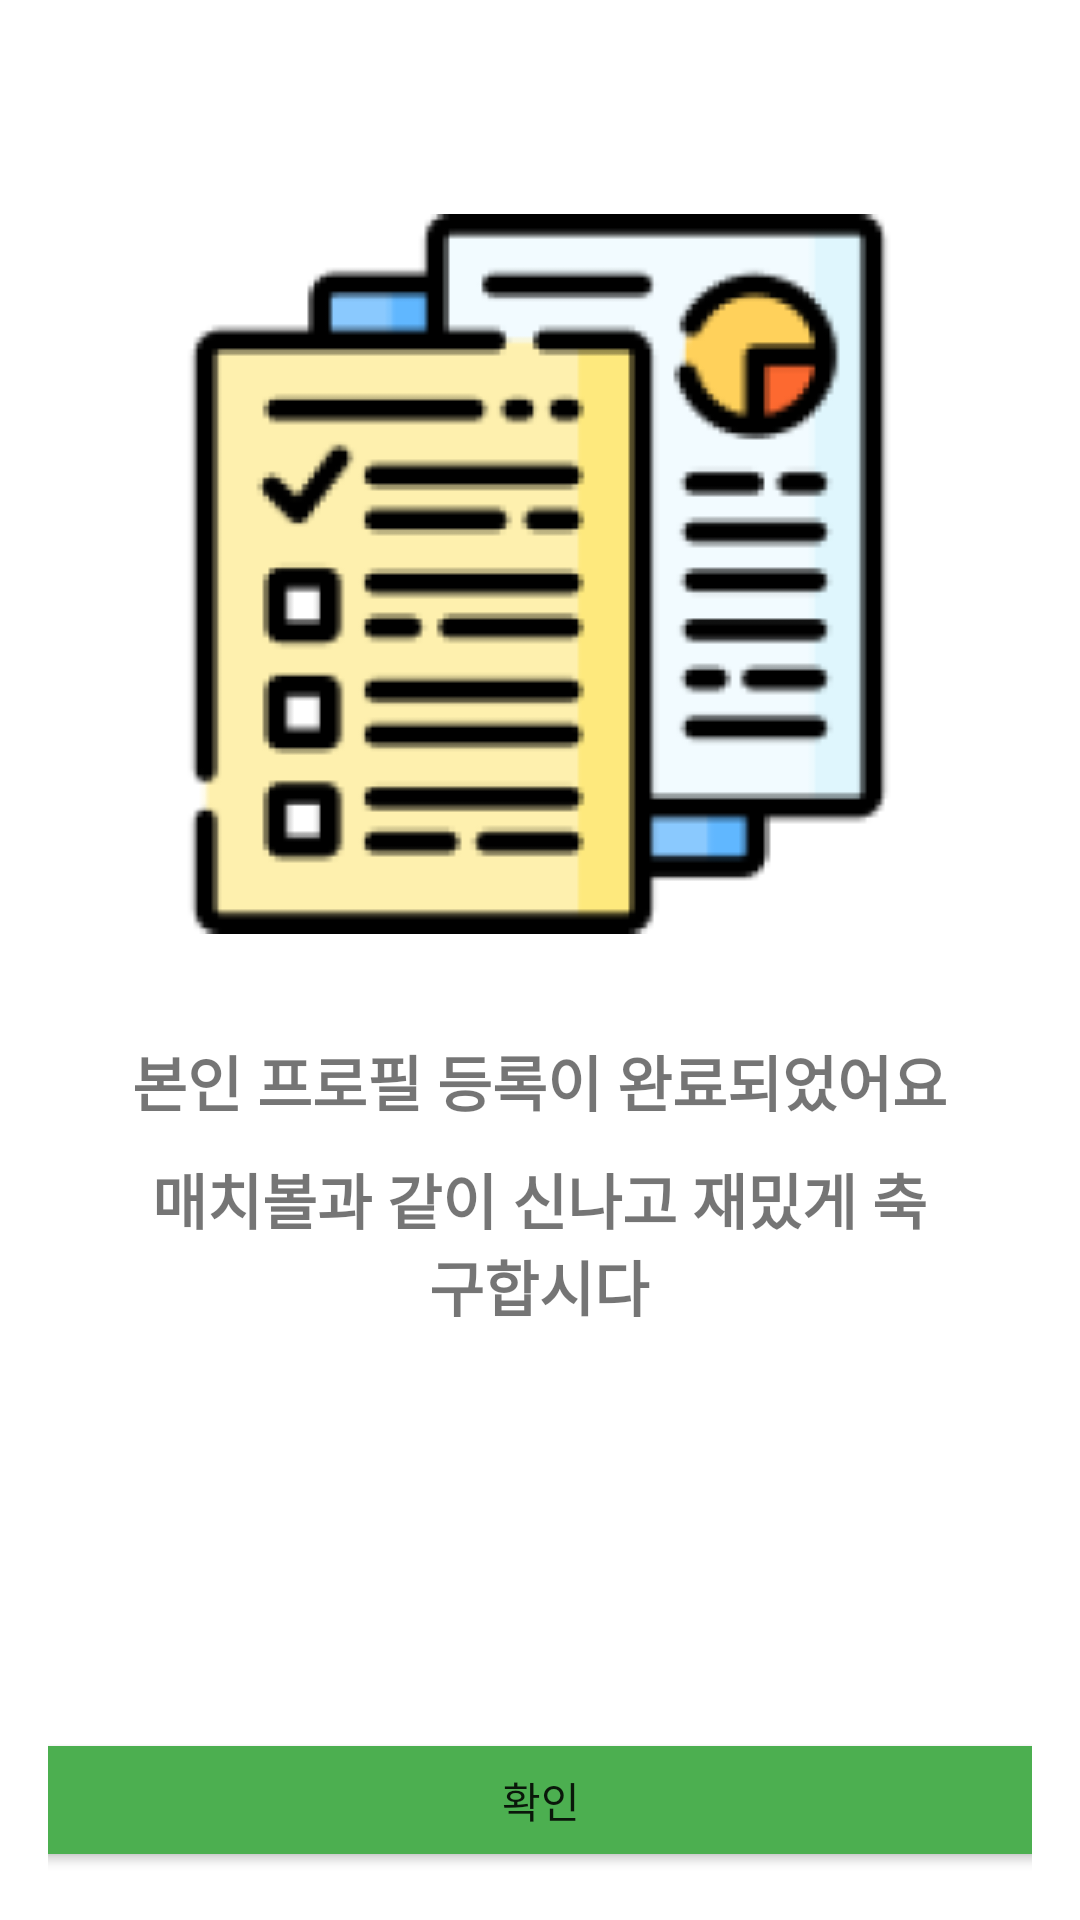

Produce the Android XML layout that renders to this screen, including the resource entries it uses.
<!-- AndroidManifest.xml: application theme Theme.Matchball -->
<!-- res/layout/activity_register_complete2.xml -->
<?xml version="1.0" encoding="utf-8"?>
<androidx.constraintlayout.widget.ConstraintLayout xmlns:android="http://schemas.android.com/apk/res/android"
    xmlns:app="http://schemas.android.com/apk/res-auto"
    xmlns:tools="http://schemas.android.com/tools"
    android:padding="16dp"
    android:layout_width="match_parent"
    android:layout_height="match_parent">



    <ImageView
        android:id="@+id/iv2"
        android:layout_width="wrap_content"
        android:layout_height="wrap_content"
        app:layout_constraintBottom_toBottomOf="parent"
        app:layout_constraintEnd_toEndOf="parent"
        app:layout_constraintHorizontal_bias="0.497"
        app:layout_constraintStart_toStartOf="parent"
        app:layout_constraintTop_toTopOf="parent"
        app:layout_constraintVertical_bias="0.15"
        app:srcCompat="@drawable/popo" />

    <TextView
        android:id="@+id/tv2_register"
        android:layout_width="wrap_content"
        android:layout_height="wrap_content"
        android:layout_marginTop="20dp"
        android:text="본인 프로필 등록이 완료되었어요"
        android:textSize="20dp"
        android:textStyle="bold"
        app:layout_constraintBottom_toBottomOf="parent"
        app:layout_constraintEnd_toEndOf="parent"
        app:layout_constraintHorizontal_bias="0.498"
        app:layout_constraintStart_toStartOf="parent"
        app:layout_constraintTop_toBottomOf="@+id/iv2"
        app:layout_constraintVertical_bias="0.055" />

    <TextView
        android:id="@+id/tv2_register2"
        android:layout_width="260dp"
        android:layout_height="97dp"
        android:layout_marginTop="10dp"
        android:text="매치볼과 같이 신나고 재밌게 축구합시다"
        android:textAlignment="center"
        android:textSize="20dp"
        android:textStyle="bold"
        app:layout_constraintEnd_toEndOf="parent"
        app:layout_constraintHorizontal_bias="0.496"
        app:layout_constraintStart_toStartOf="parent"
        app:layout_constraintTop_toBottomOf="@+id/tv2_register" />


    <Button
        android:id="@+id/btn_jump2"
        android:layout_width="350dp"
        android:layout_height="wrap_content"
        android:text="확인"
        android:backgroundTint="@color/colorGreen"
        app:layout_constraintBottom_toBottomOf="parent"
        app:layout_constraintEnd_toEndOf="parent"
        app:layout_constraintStart_toStartOf="parent" />

</androidx.constraintlayout.widget.ConstraintLayout>
<!-- resources referenced by this layout -->
<resources>
  <color name="colorGreen">#4CAF50</color>
  <!-- drawable popo: png bitmap (drawable, 17765 bytes) -->
  <style name="Theme.Matchball" parent="Theme.MaterialComponents.DayNight.DarkActionBar">
          
          <item name="colorPrimary">@color/purple_500</item>
          <item name="colorPrimaryVariant">@color/purple_700</item>
          <item name="colorOnPrimary">@color/white</item>
          
          <item name="colorSecondary">@color/teal_200</item>
          <item name="colorSecondaryVariant">@color/teal_700</item>
          <item name="colorOnSecondary">@color/black</item>
          
          <item name="android:statusBarColor">?attr/colorPrimaryVariant</item>
          
      </style>
  <color name="purple_500">#FF6200EE</color>
  <color name="purple_700">#FF3700B3</color>
  <color name="white">#FFFFFFFF</color>
  <color name="teal_200">#FF03DAC5</color>
  <color name="teal_700">#FF018786</color>
  <color name="black">#FF000000</color>
</resources>
